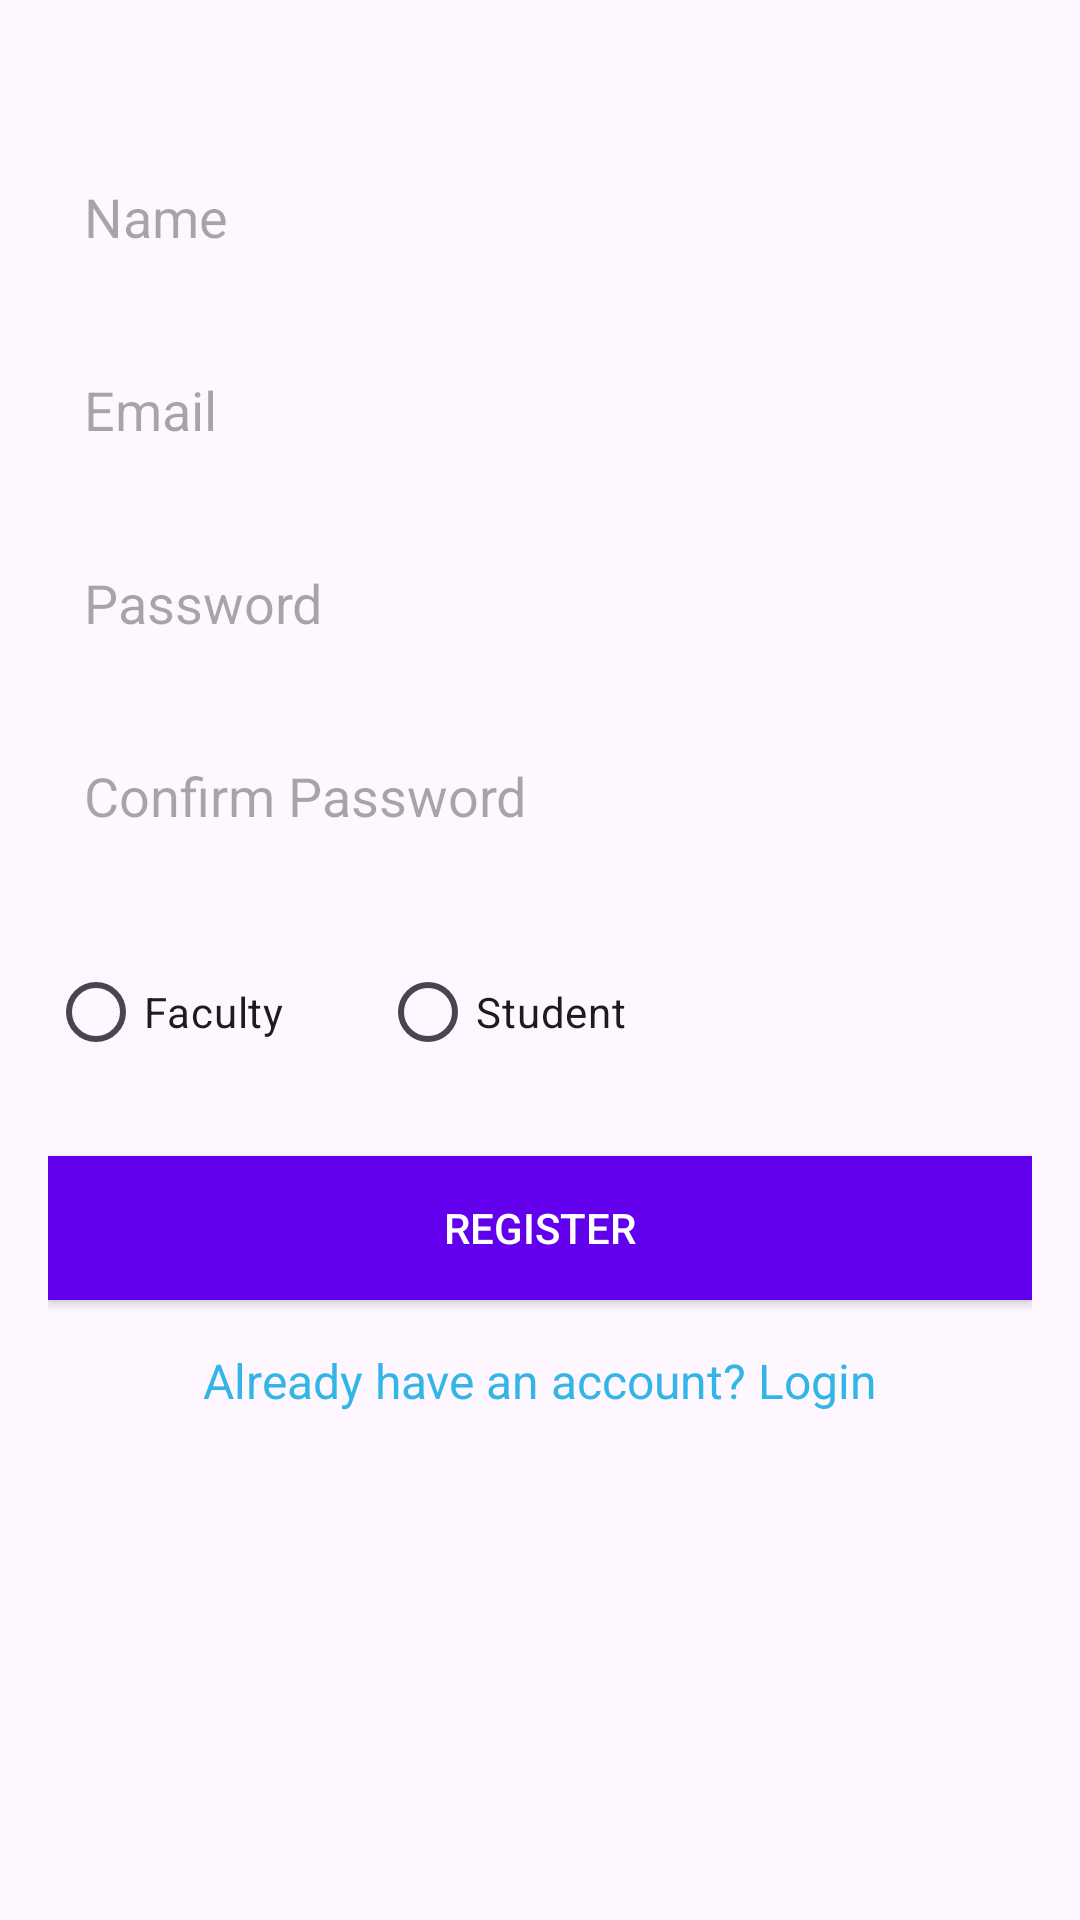

Here is an Android app screen rendered from its layout file. Give the layout XML and the strings, colors and styles it references.
<!-- AndroidManifest.xml: application theme Theme.Projectcampusclutchdemo -->
<!-- res/layout/activity_registration.xml -->
<?xml version="1.0" encoding="utf-8"?>
<ScrollView xmlns:android="http://schemas.android.com/apk/res/android"
    android:layout_width="match_parent"
    android:layout_height="match_parent"
    android:padding="16dp">

    <LinearLayout
        android:layout_width="match_parent"
        android:layout_height="wrap_content"
        android:orientation="vertical">

        
        <EditText
            android:id="@+id/editTextName"
            android:layout_width="match_parent"
            android:layout_height="wrap_content"
            android:hint="Name"
            android:inputType="textPersonName"
            android:layout_marginTop="32dp"
            android:padding="12dp"
            android:background="@drawable/edittext_background"/>

        
        <EditText
            android:id="@+id/editTextEmail"
            android:layout_width="match_parent"
            android:layout_height="wrap_content"
            android:hint="Email"
            android:inputType="textEmailAddress"
            android:layout_marginTop="16dp"
            android:padding="12dp"
            android:background="@drawable/edittext_background"/>

        
        <EditText
            android:id="@+id/editTextPassword"
            android:layout_width="match_parent"
            android:layout_height="wrap_content"
            android:hint="Password"
            android:inputType="textPassword"
            android:layout_marginTop="16dp"
            android:padding="12dp"
            android:background="@drawable/edittext_background"/>

        
        <EditText
            android:id="@+id/editTextConfirmPassword"
            android:layout_width="match_parent"
            android:layout_height="wrap_content"
            android:hint="Confirm Password"
            android:inputType="textPassword"
            android:layout_marginTop="16dp"
            android:padding="12dp"
            android:background="@drawable/edittext_background"/>

        
        <RadioGroup
            android:id="@+id/radioGroupRole"
            android:layout_width="match_parent"
            android:layout_height="wrap_content"
            android:orientation="horizontal"
            android:layout_marginTop="24dp">

            <RadioButton
                android:id="@+id/radioButtonFaculty"
                android:layout_width="wrap_content"
                android:layout_height="wrap_content"
                android:text="Faculty" />

            <RadioButton
                android:id="@+id/radioButtonStudent"
                android:layout_width="wrap_content"
                android:layout_height="wrap_content"
                android:text="Student"
                android:layout_marginStart="32dp" />

        </RadioGroup>

        
        <Button
            android:id="@+id/buttonRegister"
            android:layout_width="match_parent"
            android:layout_height="wrap_content"
            android:text="Register"
            android:layout_marginTop="24dp"
            android:background="@color/purple_500"
            android:textColor="@android:color/white"
            android:padding="12dp"/>

        
        <TextView
            android:id="@+id/textViewLogin"
            android:layout_width="wrap_content"
            android:layout_height="wrap_content"
            android:text="Already have an account? Login"
            android:textColor="@android:color/holo_blue_light"
            android:textSize="16sp"
            android:layout_marginTop="16dp"
            android:layout_gravity="center"/>

    </LinearLayout>

</ScrollView>
<!-- resources referenced by this layout -->
<resources>
  <style name="Theme.Projectcampusclutchdemo" parent="Base.Theme.Projectcampusclutchdemo" />
  <style name="Base.Theme.Projectcampusclutchdemo" parent="Theme.Material3.DayNight.NoActionBar">
          
          
      </style>
  <!-- not gathered from this repository: default colours our renderer supplied (Android Studio template values) -->
  <color name="purple_500">#FF6200EE</color>
</resources>
